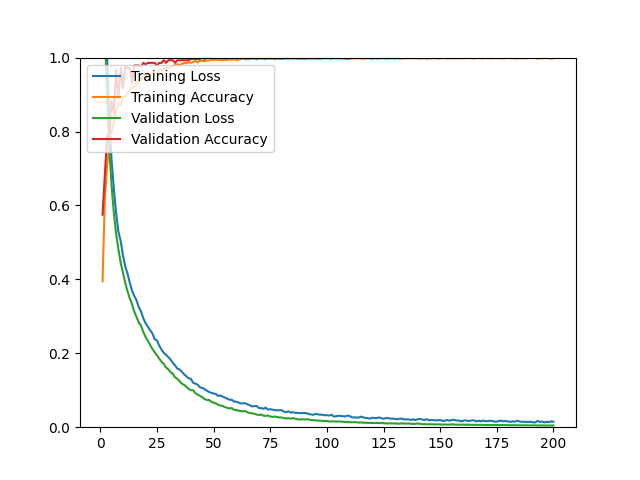

Source data for this figure (header and first rows):
epoch, loss, acc, val_loss, val_acc
1, 1.474, 0.3947, 1.309, 0.5750
2, 1.201, 0.6159, 1.081, 0.6786
3, 1.002, 0.7076, 0.8952, 0.7857
4, 0.8383, 0.7623, 0.7543, 0.7964
5, 0.7205, 0.7973, 0.6516, 0.8821
6, 0.6445, 0.8276, 0.5796, 0.8500
7, 0.5787, 0.8564, 0.5227, 0.9679
8, 0.5288, 0.8764, 0.4810, 0.8929
9, 0.5038, 0.8725, 0.4452, 0.9714
10, 0.4655, 0.8933, 0.4175, 0.9179
11, 0.4361, 0.8941, 0.3906, 0.9750
12, 0.4157, 0.9044, 0.3686, 0.9714
13, 0.3914, 0.9075, 0.3490, 0.9714
14, 0.3698, 0.9229, 0.3333, 0.9321
15, 0.3552, 0.9201, 0.3129, 0.9786
16, 0.3433, 0.9303, 0.2982, 0.9786
17, 0.3248, 0.9386, 0.2832, 0.9786
18, 0.3129, 0.9418, 0.2743, 0.9750
19, 0.2944, 0.9488, 0.2577, 0.9857
20, 0.2815, 0.9449, 0.2441, 0.9821
21, 0.2717, 0.9583, 0.2336, 0.9857
22, 0.2623, 0.9484, 0.2227, 0.9857
23, 0.2540, 0.9610, 0.2119, 0.9857
24, 0.2382, 0.9610, 0.2027, 0.9857
25, 0.2350, 0.9579, 0.1941, 0.9786
26, 0.2207, 0.9665, 0.1858, 0.9857
27, 0.2104, 0.9658, 0.1772, 0.9857
28, 0.2014, 0.9697, 0.1714, 0.9929
29, 0.1961, 0.9732, 0.1616, 0.9857
30, 0.1899, 0.9717, 0.1566, 0.9929
31, 0.1828, 0.9725, 0.1490, 0.9929
32, 0.1741, 0.9760, 0.1443, 0.9929
33, 0.1674, 0.9799, 0.1348, 0.9857
34, 0.1586, 0.9819, 0.1312, 0.9929
35, 0.1563, 0.9799, 0.1243, 0.9929
36, 0.1501, 0.9827, 0.1177, 0.9929
37, 0.1430, 0.9854, 0.1144, 0.9929
38, 0.1377, 0.9850, 0.1092, 0.9929
39, 0.1323, 0.9878, 0.1033, 0.9929
40, 0.1305, 0.9858, 0.1002, 0.9964
41, 0.1202, 0.9878, 0.1001, 0.9964
42, 0.1176, 0.9917, 0.0917, 0.9964
43, 0.1151, 0.9866, 0.0883, 0.9964
44, 0.1078, 0.9925, 0.0845, 0.9964
45, 0.1061, 0.9913, 0.0814, 1
46, 0.1030, 0.9906, 0.0763, 0.9964
47, 0.0989, 0.9921, 0.0735, 1
48, 0.0954, 0.9921, 0.0738, 1
49, 0.0928, 0.9945, 0.0687, 1
50, 0.0913, 0.9933, 0.0662, 1
51, 0.0898, 0.9949, 0.0646, 1
52, 0.0846, 0.9937, 0.0609, 1
53, 0.0859, 0.9937, 0.0587, 1
54, 0.0828, 0.9929, 0.0577, 1
55, 0.0803, 0.9937, 0.0543, 1
56, 0.0773, 0.9937, 0.0524, 1
57, 0.0744, 0.9957, 0.0506, 1
58, 0.0742, 0.9941, 0.0518, 1
59, 0.0695, 0.9965, 0.0470, 1
60, 0.0689, 0.9933, 0.0461, 1
... 140 more rows
